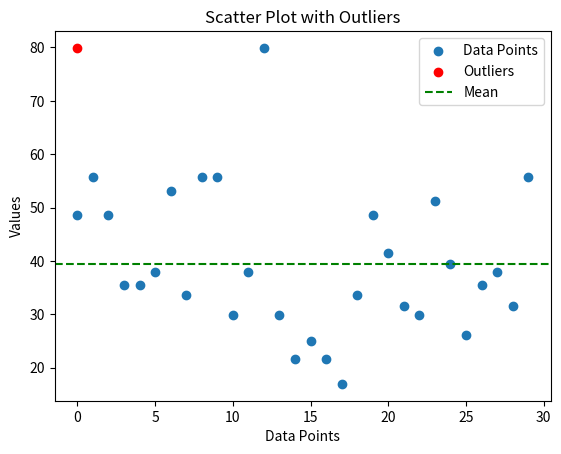

Write Python code to recreate this figure.
import numpy as np
import matplotlib.pyplot as plt

# Your dataset as a list or NumPy array
data = [48.68,55.65,48.68,35.42,35.42,37.84,53.14,33.64,55.68,55.65,29.92,37.84,79.92,29.92,21.56,24.92,
        21.56,16.96,33.64,48.68,41.45,31.64,29.92,51.32,39.42,26.1,35.42,37.84,31.64,55.68]

# Calculate the mean and standard deviation of the data
mean = np.mean(data)
std_dev = np.std(data)

# Define a threshold (e.g., 2 times the standard deviation) for identifying outliers
threshold = 2 * std_dev
# Create empty lists to store values and outliers
values_close_to_mean = []
outliers = []

# Iterate through the data and identify values
for value in data:
    if abs(value - mean) > threshold:
        outliers.append(value)
    else:
        values_close_to_mean.append(value)

# Create a scatter plot to visualize outliers
plt.scatter(range(len(data)), data, label="Data Points")
plt.scatter(range(len(outliers)), outliers, color="red", label="Outliers")

plt.axhline(y=mean, color="green", linestyle="--", label="Mean")

plt.xlabel("Data Points")
plt.ylabel("Values")
plt.legend()
plt.title("Scatter Plot with Outliers")

plt.show()

print("Values close to the mean:", values_close_to_mean)
print("Outliers:", outliers)
# print(np.mean(values_close_to_mean))
